Dataset: data (GitHub, gokul028h/sugarcane_disease). Classes: bacterial blights, healthy, mosaic, red rot, rust, yellow.

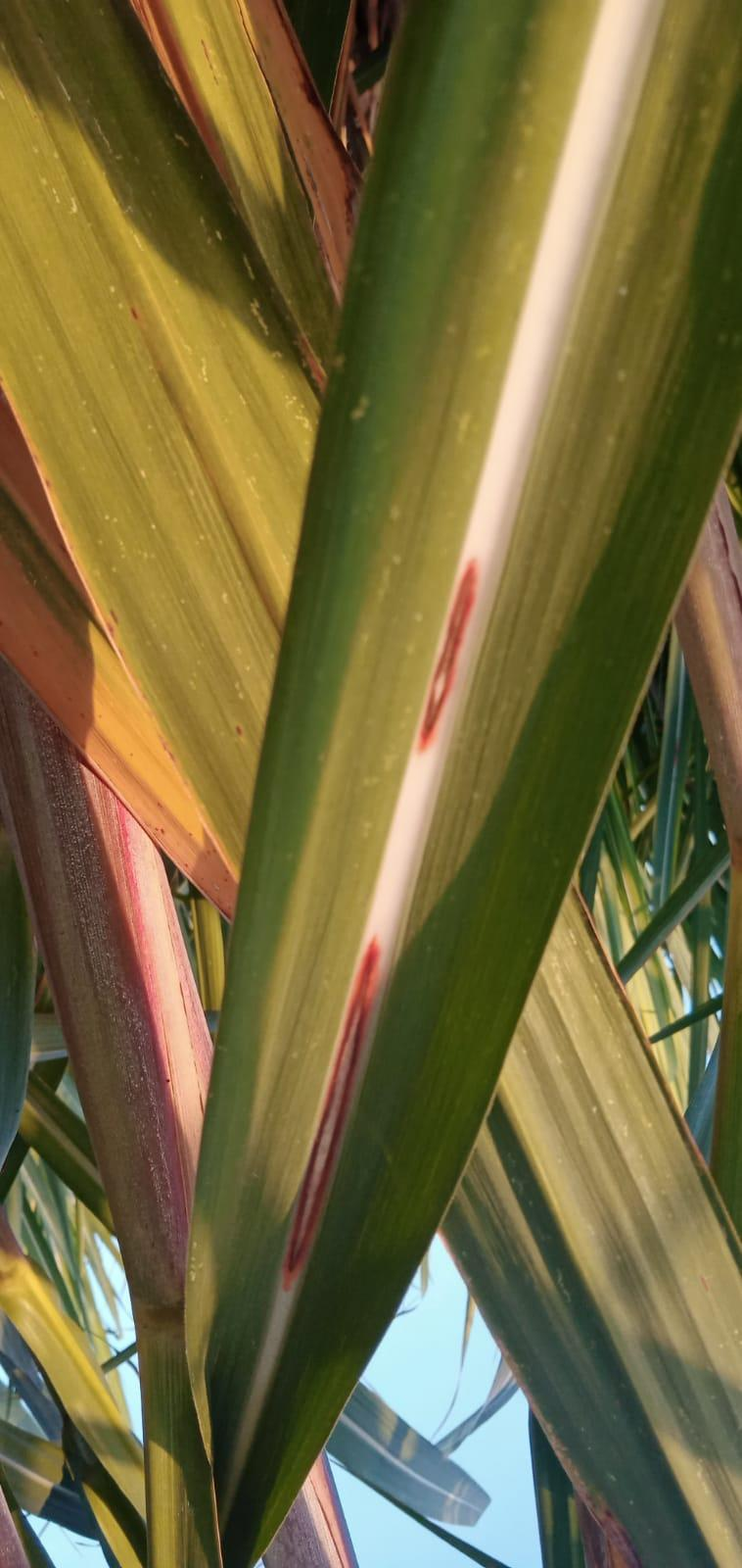
Label: red rot

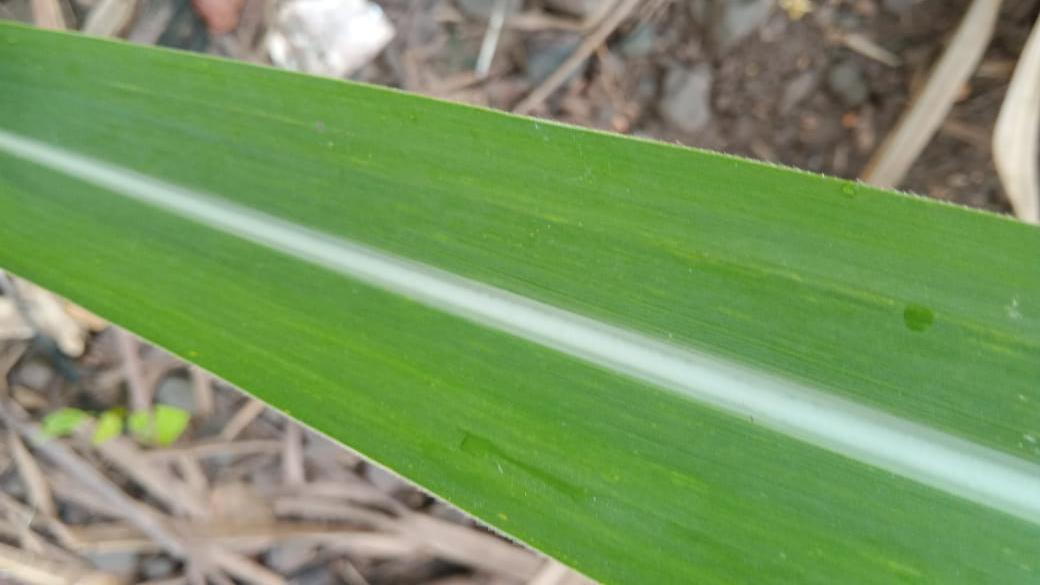
Label: healthy

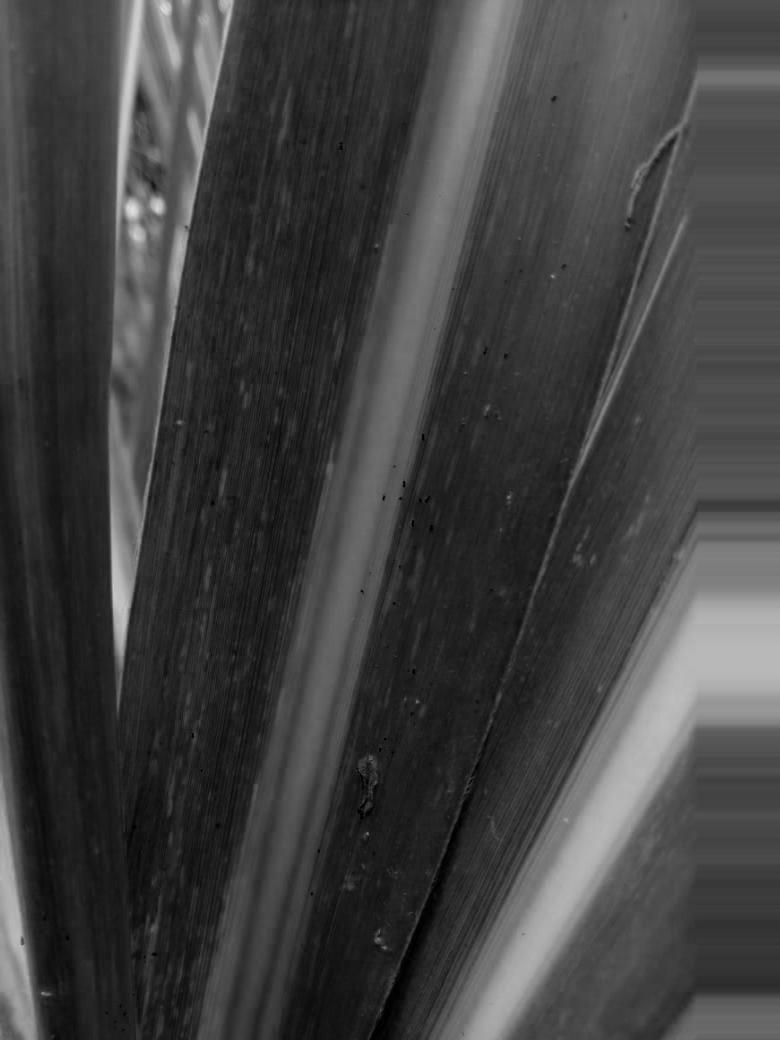
Label: mosaic

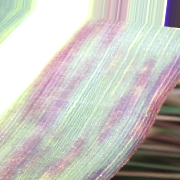
Label: bacterial blights

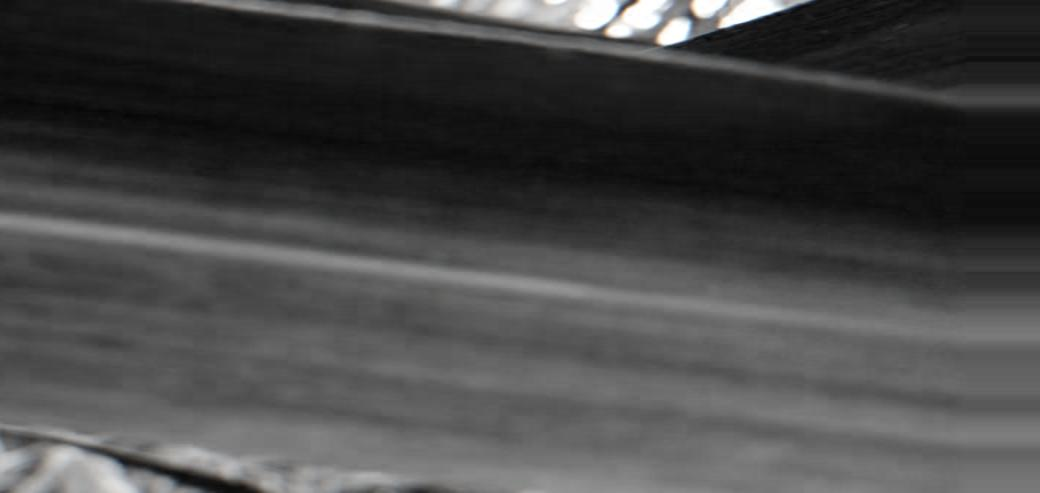
Label: yellow

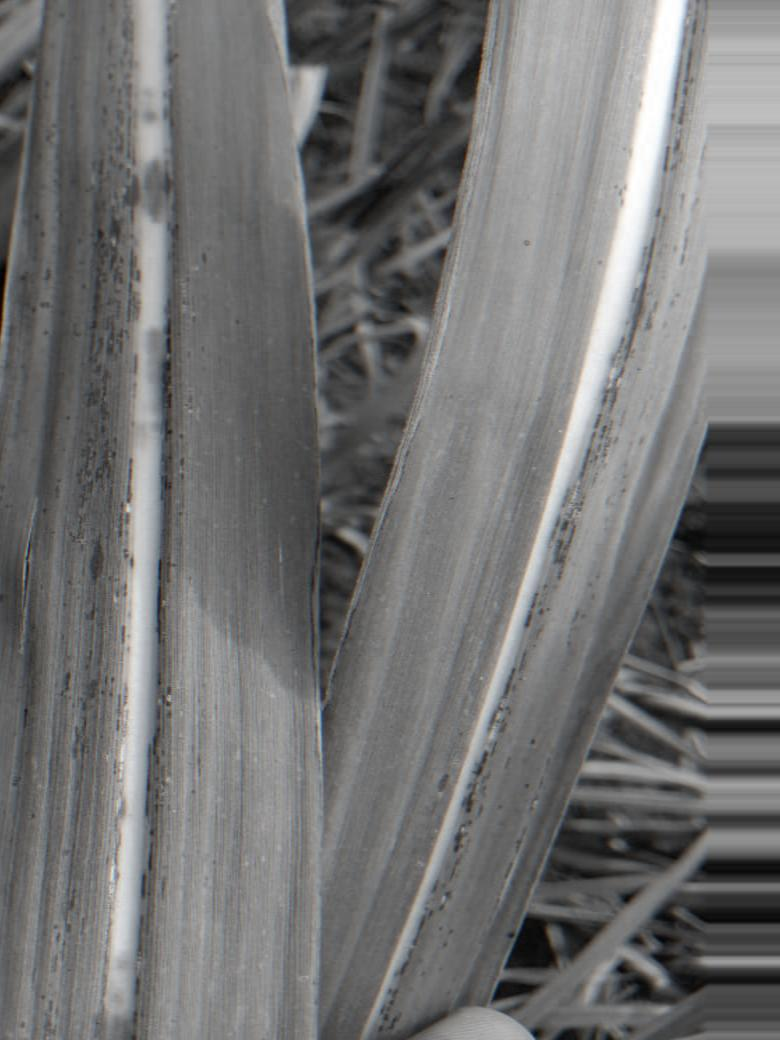
Label: rust
